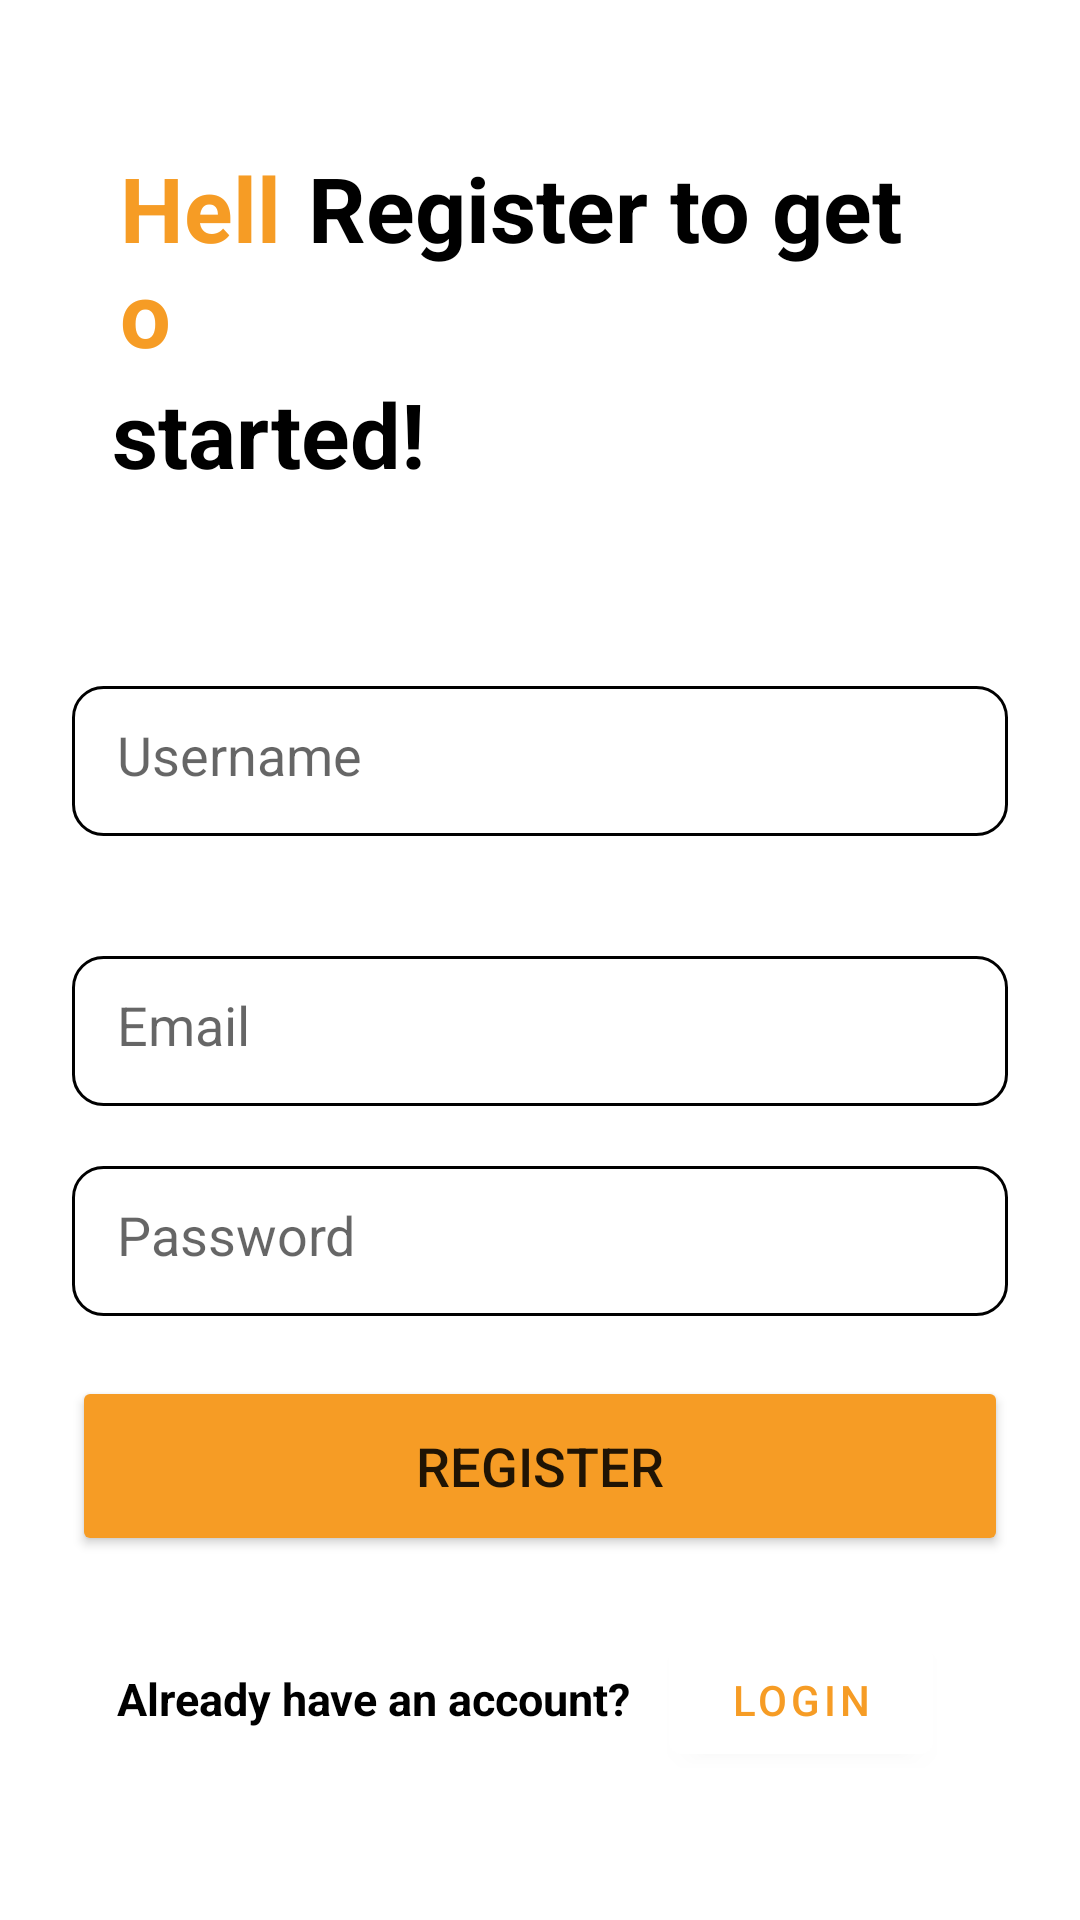

Layout XML and referenced resources for this Android screen:
<!-- AndroidManifest.xml: application theme Theme.HomeRentalApp -->
<!-- res/layout/activity_signup.xml -->
<?xml version="1.0" encoding="utf-8"?>
<LinearLayout xmlns:android="http://schemas.android.com/apk/res/android"
    android:layout_width="match_parent"
    xmlns:tools="http://schemas.android.com/tools"
    android:layout_height="match_parent"
    xmlns:app="http://schemas.android.com/apk/res-auto"
    android:orientation="vertical"
    android:gravity="center"
    android:background="@color/white"
    tools:context=".MainActivity"
    android:backgroundTint="@color/white"
    >
    <LinearLayout
        android:layout_width="match_parent"
        android:layout_height="wrap_content"
        android:layout_gravity="center_horizontal"
        android:layout_marginLeft="20dp"
        android:layout_marginRight="20dp"
        android:orientation="horizontal">

        <TextView
            android:layout_width="4dp"
            android:layout_height="wrap_content"
            android:layout_marginLeft="20dp"
            android:layout_weight="1"
            android:text="Hello"
            android:textColor="@color/orange"
            android:textSize="30sp"
            android:textStyle="bold" />

        <TextView
            android:layout_width="193dp"
            android:layout_height="wrap_content"
            android:layout_weight="1"
            android:text=" Register to get"

            android:textColor="@color/black"
            android:textSize="30sp"

            android:textStyle="bold" />

    </LinearLayout>


    <TextView
        android:layout_width="match_parent"
        android:layout_height="wrap_content"
        android:text=" started!"
        android:textColor="@color/black"
        android:textSize="30sp"
        android:layout_marginLeft="20dp"

        android:textStyle="bold" />

    <LinearLayout
        android:layout_width="match_parent"
        android:layout_height="wrap_content"
        android:orientation="vertical"
        android:layout_gravity="center_horizontal"
        android:padding="24dp"
        >
        <EditText
            android:layout_width="match_parent"
            android:layout_height="50dp"
            android:id="@+id/username"
            android:background="@drawable/custom_edittext"
            android:drawablePadding="10dp"
            android:textColor="@color/black"
            android:backgroundTint="@color/editFieldColor"
            android:padding="15dp"
            android:textColorHighlight="@color/cardview_dark_background"
            android:layout_marginTop="40dp"
            android:hint="Username"/>
        <EditText
            android:layout_width="match_parent"
            android:layout_height="50dp"
            android:id="@+id/email"
            android:background="@drawable/custom_edittext"
            android:drawablePadding="10dp"
            android:textColor="@color/black"
            android:backgroundTint="@color/editFieldColor"
            android:padding="15dp"
            android:textColorHighlight="@color/cardview_dark_background"
            android:layout_marginTop="40dp"
            android:hint="Email"/>
        <EditText
            android:layout_width="match_parent"
            android:layout_height="50dp"
            android:id="@+id/password"
            android:background="@drawable/custom_edittext"
            android:backgroundTint="@color/editFieldColor"
            android:drawablePadding="10dp"
            android:textColor="@color/black"
            android:padding="15dp"
            android:textColorHighlight="@color/cardview_dark_background"
            android:layout_marginTop="20dp"
            android:hint="Password"/>
        <Button
            android:layout_width="match_parent"
            android:layout_height="60dp"
            android:id="@+id/loginButton"
            android:text="Register"
            android:textSize="18sp"
            android:backgroundTint="@color/orange"
            android:layout_marginTop="20dp"
            app:cornerRadius = "10dp"/>



    </LinearLayout>


    <LinearLayout
        android:layout_width="342dp"
        android:layout_height="wrap_content"
        android:layout_gravity="center_horizontal"
        android:layout_marginLeft="20dp"
        android:layout_marginRight="20dp"
        android:orientation="horizontal">


        <TextView
            android:layout_width="127dp"
            android:layout_height="wrap_content"
            android:layout_marginLeft="20dp"
            android:layout_weight="1"
            android:text="Already have an account? "
            android:textAlignment="center"
            android:textColor="@color/black"
            android:textSize="15sp"
            android:textStyle="bold" />

        <com.google.android.material.button.MaterialButton
            android:id="@+id/my_button"
            android:layout_width="wrap_content"
            android:layout_height="wrap_content"
            android:layout_marginRight="40dp"
            android:elevation="0dp"
            android:text="LOGIN"
            android:textColor="@color/orange"
            app:backgroundTint="@color/white"
            app:strokeColor="@color/white"
            app:strokeWidth="2dp" />
        
        
        
        
        
        
        
        
        

    </LinearLayout>


</LinearLayout>
<!-- resources referenced by this layout -->
<resources>
  <color name="black">#FF000000</color>
  <color name="orange">#F69C25</color>
  <color name="white">#FFFFFFFF</color>
  <!-- drawable custom_edittext (drawable) -->
  <?xml version="1.0" encoding="utf-8"?>
  <shape xmlns:android="http://schemas.android.com/apk/res/android"
  
      android:shape="rectangle">
      <stroke
          android:width="1dp"
          android:color="@color/grayBorder"
          />
      <corners
          android:radius="10dp"/>
  
  </shape>
  <style name="Theme.HomeRentalApp" parent="Theme.MaterialComponents.DayNight.DarkActionBar">
          
  
          <item name="colorPrimary">@color/purple_500</item>
          <item name="colorPrimaryVariant">@color/purple_700</item>
          <item name="colorOnPrimary">@color/white</item>
          
          <item name="colorSecondary">@color/teal_200</item>
          <item name="colorSecondaryVariant">@color/teal_700</item>
          <item name="colorOnSecondary">@color/black</item>
          
          <item name="android:statusBarColor">?attr/colorPrimaryVariant</item>
          
      </style>
  <color name="purple_500">#FF6200EE</color>
  <color name="purple_700">#FF3700B3</color>
  <color name="teal_200">#FF03DAC5</color>
  <color name="teal_700">#FF018786</color>
</resources>
